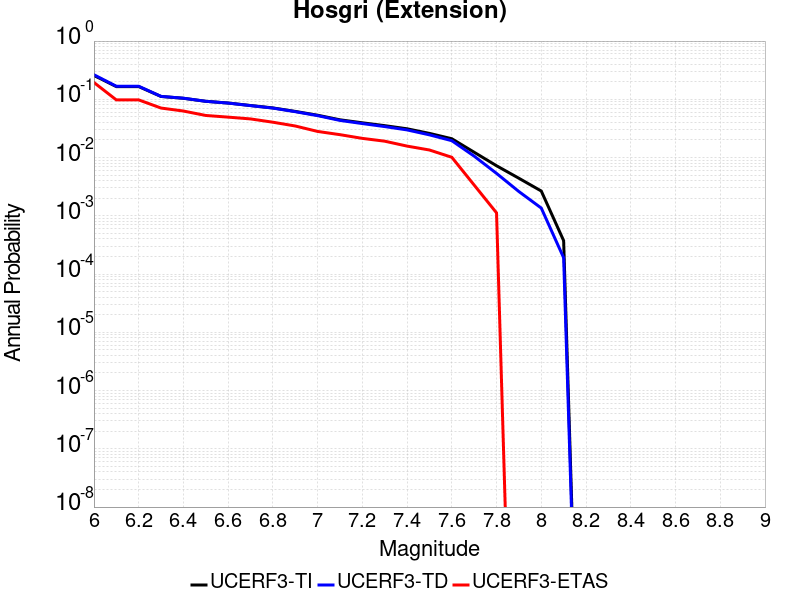

The file beside this chart, header and first rows:
Magnitude, UCERF3-TI Prob, UCERF3-TD Prob, UCERF3-ETAS Prob
6.0, 0.2567, 0.264, 0.1944
6.1, 0.1655, 0.1677, 0.09775
6.2, 0.1655, 0.1677, 0.09775
6.3, 0.1119, 0.1123, 0.07079
6.4, 0.1042, 0.1044, 0.06292
6.5, 0.09243, 0.09242, 0.05281
6.6, 0.08633, 0.08618, 0.04944
6.7, 0.07826, 0.07793, 0.04607
6.8, 0.07115, 0.07067, 0.04045
6.9, 0.06202, 0.06133, 0.03483
7.0, 0.05333, 0.05245, 0.02809
7.1, 0.04449, 0.04342, 0.02472
7.2, 0.03952, 0.03834, 0.02135
7.3, 0.0353, 0.03403, 0.0191
7.4, 0.03119, 0.02983, 0.01573
7.5, 0.02601, 0.02454, 0.01348
7.6, 0.02105, 0.01948, 0.01011
7.7, 0.01234, 0.01057, 0.003371
7.8, 0.007234, 0.005346, 0.001124
7.9, 0.004412, 0.002608, 0.0
8.0, 0.002664, 0.001358, 0.0
8.1, 3.7486234E-4, 1.9064163E-4, 0.0
